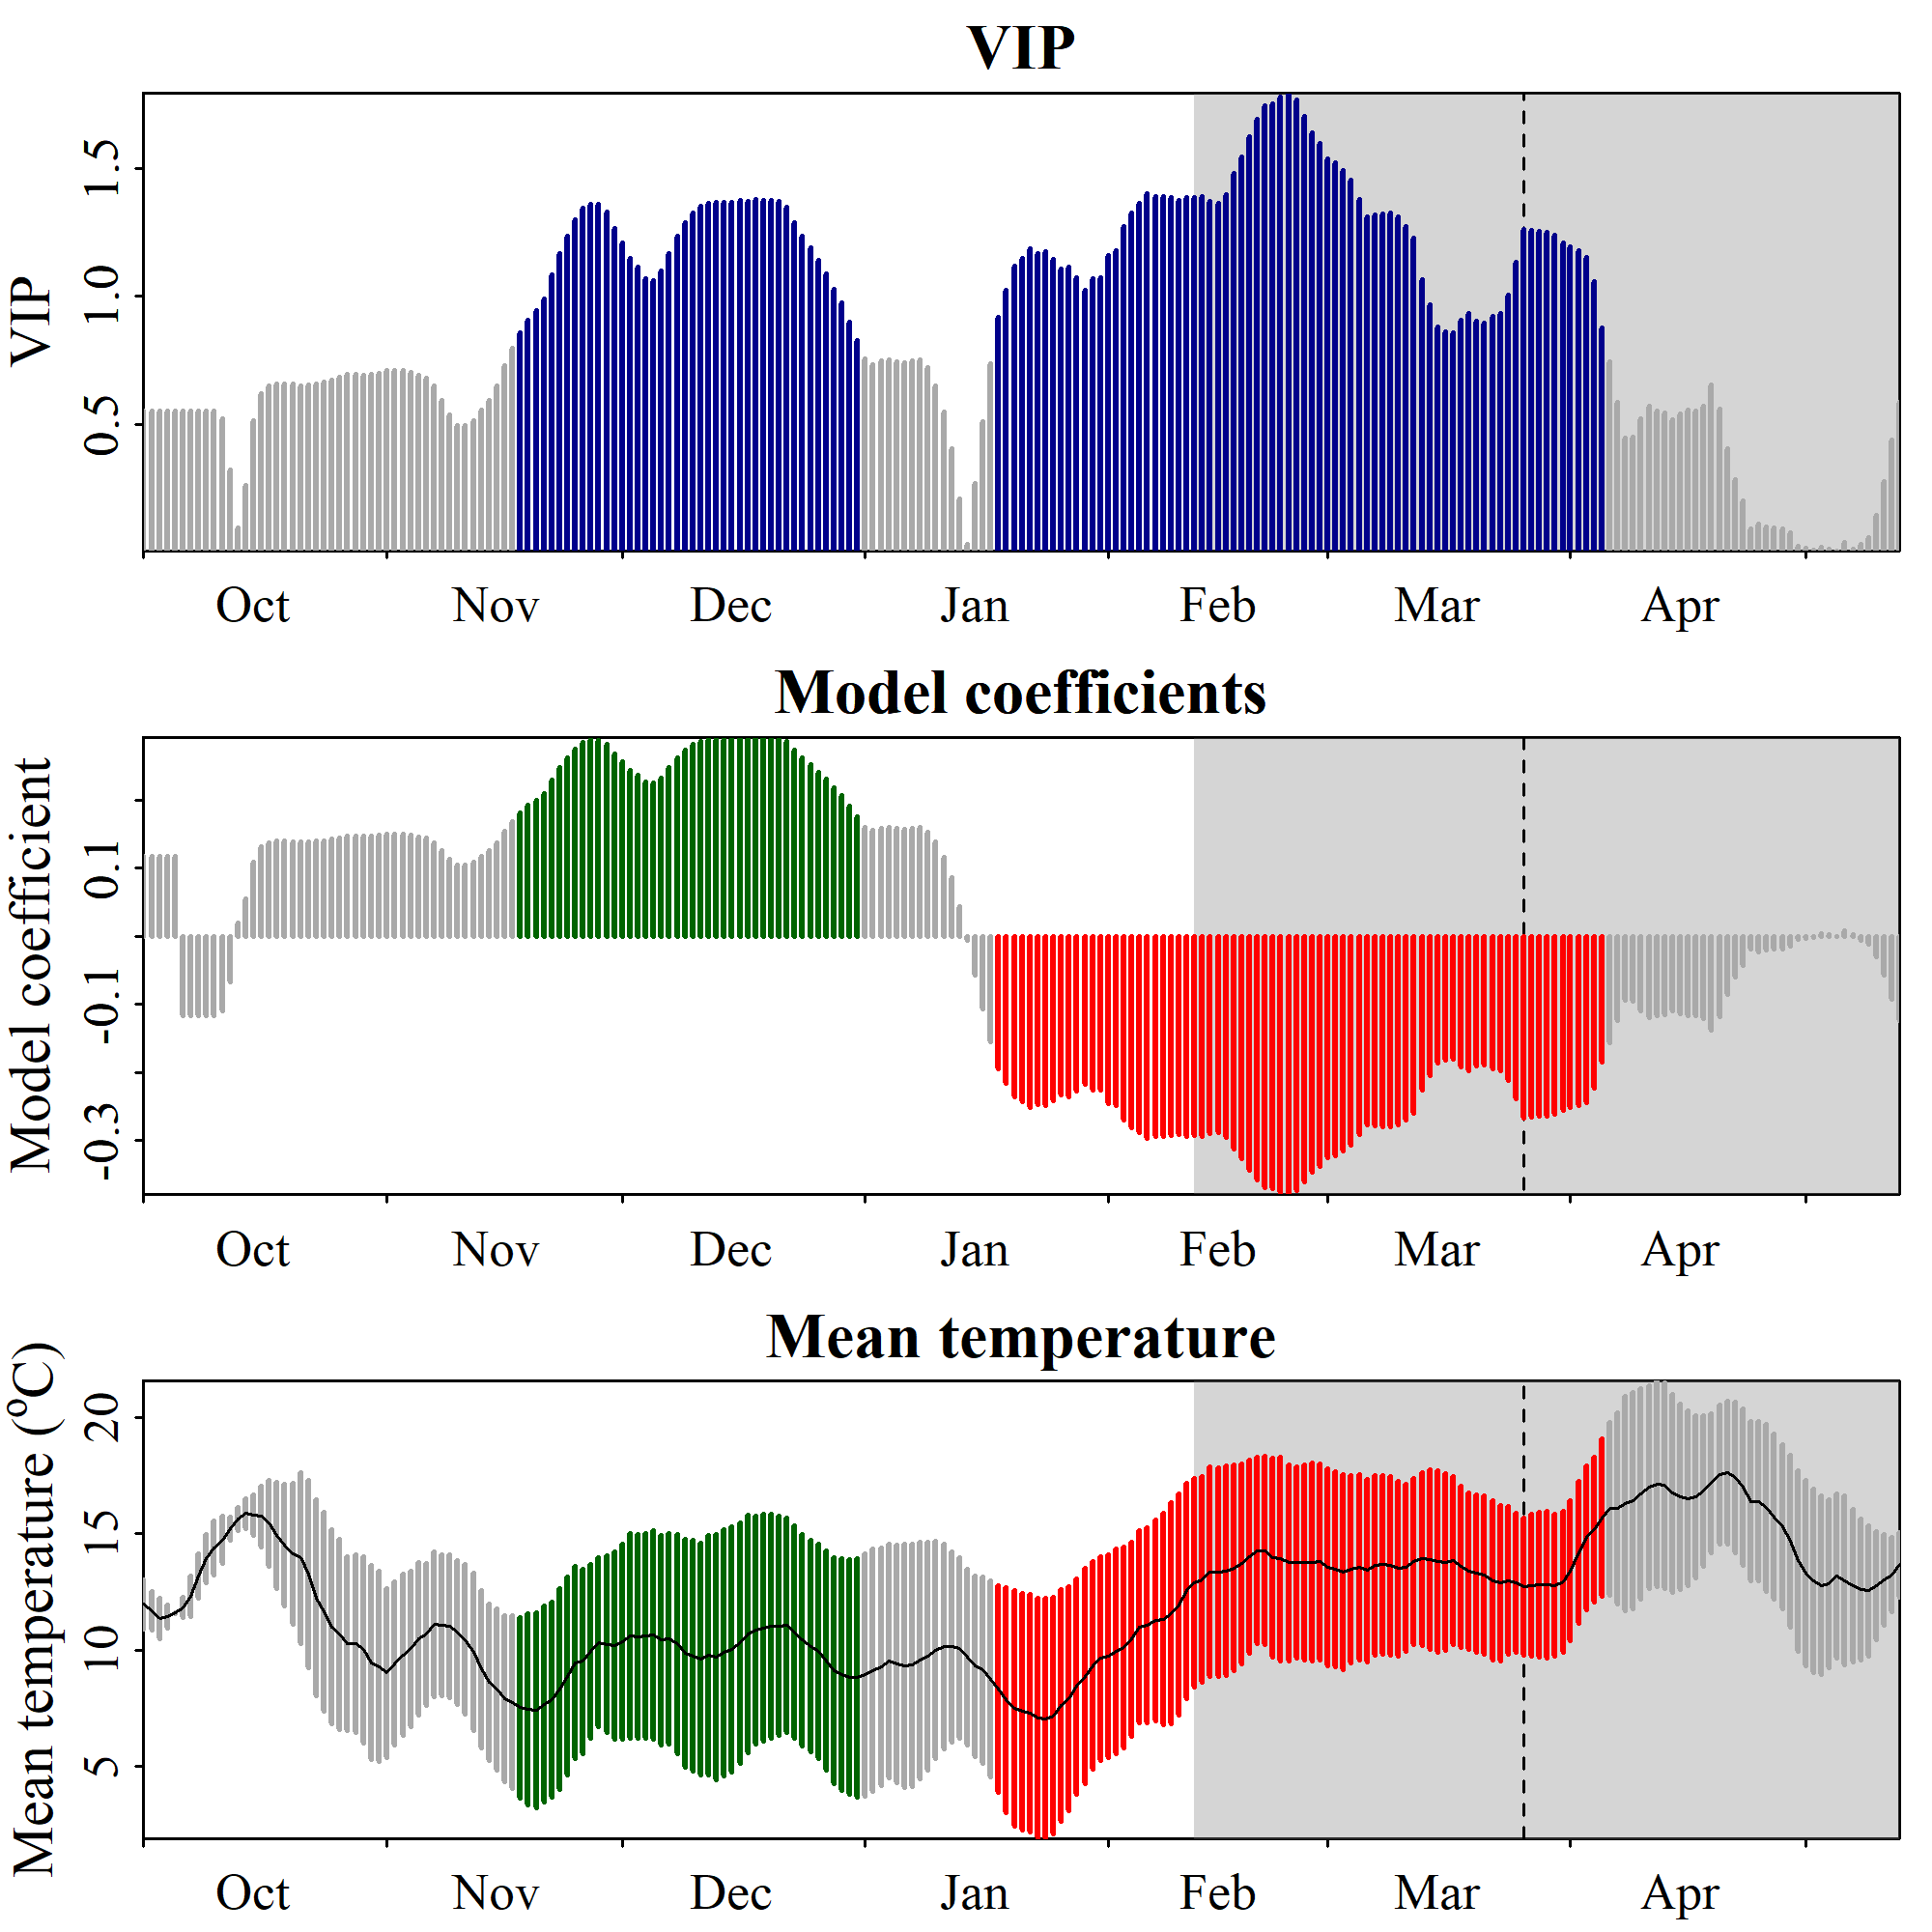

Values plotted in this chart, from the file beside it:
Date, JDay, Coef, VIP, Tmean, Tstdev
1001, -91, 0.1166, 0.5512, 11.97, 1.077
1002, -90, 0.1166, 0.5512, 11.69, 0.8188
1003, -89, 0.1166, 0.5512, 11.36, 0.8761
1004, -88, 0.1166, 0.5512, 11.45, 0.4898
1005, -87, 0.1166, 0.5512, 11.61, 0.02471
1006, -86, -0.1166, 0.5512, 11.84, 0.4389
1007, -85, -0.1166, 0.5512, 12.31, 0.875
1008, -84, -0.1166, 0.5512, 13.2, 0.9661
1009, -83, -0.1166, 0.5512, 13.93, 1.034
1010, -82, -0.1166, 0.5512, 14.39, 1.177
1011, -81, -0.1104, 0.5219, 14.75, 1.03
1012, -80, -0.06762, 0.3196, 15.23, 0.505
1013, -79, 0.01963, 0.09278, 15.64, 0.5078
1014, -78, 0.05512, 0.2606, 15.88, 0.6583
1015, -77, 0.1088, 0.5144, 15.8, 0.8586
1016, -76, 0.1313, 0.6206, 15.75, 1.311
1017, -75, 0.1372, 0.6487, 15.46, 1.845
1018, -74, 0.1393, 0.6584, 14.92, 2.277
1019, -73, 0.1391, 0.6575, 14.53, 2.617
1020, -72, 0.139, 0.657, 14.14, 3.03
1021, -71, 0.1378, 0.6513, 13.96, 3.683
1022, -70, 0.1384, 0.6544, 13.26, 4.031
1023, -69, 0.1392, 0.6579, 12.25, 4.208
1024, -68, 0.1404, 0.6635, 11.65, 4.294
1025, -67, 0.1424, 0.6732, 11, 4.171
1026, -66, 0.1445, 0.6829, 10.68, 4.081
1027, -65, 0.1469, 0.6944, 10.29, 3.722
1028, -64, 0.147, 0.6947, 10.27, 3.812
1029, -63, 0.1464, 0.692, 10.02, 4.003
1030, -62, 0.1469, 0.6942, 9.46, 4.178
1031, -61, 0.1477, 0.6982, 9.301, 4.095
1101, -60, 0.1502, 0.7099, 9.025, 3.631
1102, -59, 0.1502, 0.7101, 9.423, 3.51
1103, -58, 0.15, 0.7091, 9.805, 3.453
1104, -57, 0.1487, 0.703, 10.07, 3.344
1105, -56, 0.1459, 0.6898, 10.48, 3.277
1106, -55, 0.1435, 0.6784, 10.68, 3.048
1107, -54, 0.1376, 0.6503, 11.12, 3.106
1108, -53, 0.1256, 0.5935, 11.08, 3.027
1109, -52, 0.1133, 0.5354, 11.04, 3.068
1110, -51, 0.1045, 0.494, 10.78, 3.097
1111, -50, 0.1045, 0.4942, 10.47, 3.238
1112, -49, 0.1086, 0.5132, 9.916, 3.392
1113, -48, 0.1172, 0.5538, 9.187, 3.385
1114, -47, 0.1252, 0.5919, 8.622, 3.372
1115, -46, 0.1373, 0.6489, 8.323, 3.466
1116, -45, 0.1542, 0.729, 7.921, 3.572
1117, -44, 0.1686, 0.797, 7.757, 3.714
1118, -43, 0.1812, 0.8567, 7.527, 3.88
1119, -42, 0.192, 0.9075, 7.463, 4.104
1120, -41, 0.1997, 0.9442, 7.427, 4.194
1121, -40, 0.2096, 0.9908, 7.684, 4.223
1122, -39, 0.2297, 1.086, 7.88, 4.205
1123, -38, 0.2469, 1.167, 8.34, 4.313
1124, -37, 0.2615, 1.236, 8.881, 4.266
1125, -36, 0.2749, 1.299, 9.472, 4.144
1126, -35, 0.2847, 1.346, 9.534, 3.969
1127, -34, 0.2881, 1.362, 9.948, 3.747
1128, -33, 0.2877, 1.36, 10.33, 3.636
1129, -32, 0.2817, 1.332, 10.26, 3.816
... 165 more rows
